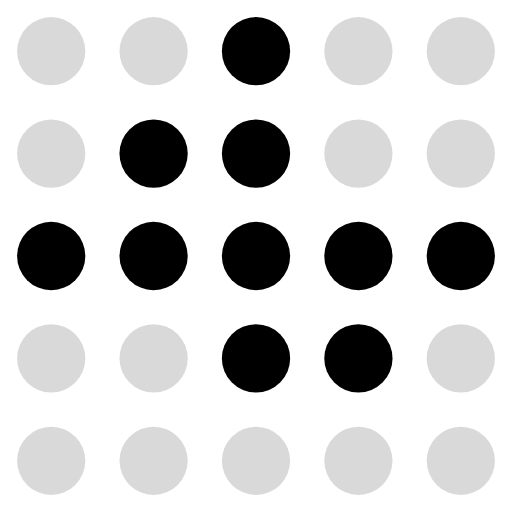
t = 0.00 s
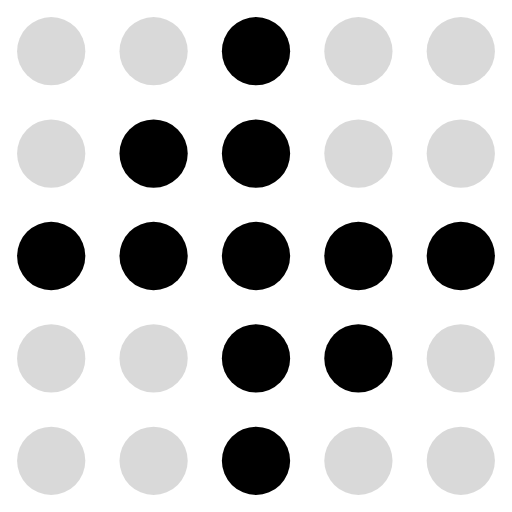
t = 0.15 s
t = 0.30 s: frame unchanged from t = 0.15 s, image omitted
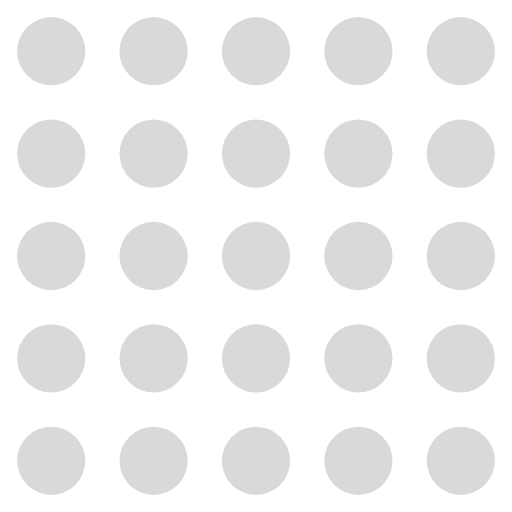
t = 0.45 s
t = 0.60 s: frame unchanged from t = 0.45 s, image omitted
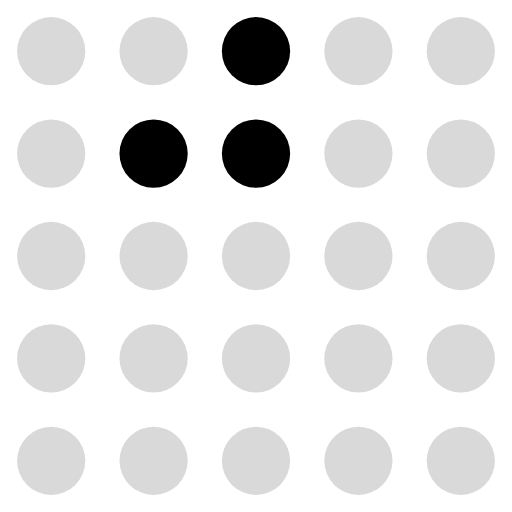
t = 0.75 s

The animated SVG that drew these frames (rendered in a browser with its animation timeline set to each time). Animation: 25 SMIL elements (animate=25); one cycle of 0.90 s, repeats indefinitely.

<svg xmlns="http://www.w3.org/2000/svg" viewBox="0 0 30 30" fill="currentColor"><circle cx="3" cy="3" r="2" fill="currentColor" fill-opacity="0.15"><animate attributeName="fill-opacity" values="0.15;0.15;0.15;0.15;0.15;0.15;0.15;0.15;0.15;0.15" dur="0.90s" calcMode="discrete" repeatCount="indefinite"/></circle><circle cx="9" cy="3" r="2" fill="currentColor" fill-opacity="0.15"><animate attributeName="fill-opacity" values="0.15;0.15;0.15;0.15;0.15;0.15;0.15;0.15;0.15;0.15" dur="0.90s" calcMode="discrete" repeatCount="indefinite"/></circle><circle cx="15" cy="3" r="2" fill="currentColor" fill-opacity="1"><animate attributeName="fill-opacity" values="1;1;0.15;1;0.15;1;0.15;1;1;1" dur="0.90s" calcMode="discrete" repeatCount="indefinite"/></circle><circle cx="21" cy="3" r="2" fill="currentColor" fill-opacity="0.15"><animate attributeName="fill-opacity" values="0.15;0.15;0.15;0.15;0.15;0.15;0.15;0.15;0.15;0.15" dur="0.90s" calcMode="discrete" repeatCount="indefinite"/></circle><circle cx="27" cy="3" r="2" fill="currentColor" fill-opacity="0.15"><animate attributeName="fill-opacity" values="0.15;0.15;0.15;0.15;0.15;0.15;0.15;0.15;0.15;0.15" dur="0.90s" calcMode="discrete" repeatCount="indefinite"/></circle><circle cx="3" cy="9" r="2" fill="currentColor" fill-opacity="0.15"><animate attributeName="fill-opacity" values="0.15;0.15;0.15;0.15;0.15;0.15;0.15;0.15;0.15;0.15" dur="0.90s" calcMode="discrete" repeatCount="indefinite"/></circle><circle cx="9" cy="9" r="2" fill="currentColor" fill-opacity="1"><animate attributeName="fill-opacity" values="1;1;0.15;1;0.15;1;0.15;0.15;1;1" dur="0.90s" calcMode="discrete" repeatCount="indefinite"/></circle><circle cx="15" cy="9" r="2" fill="currentColor" fill-opacity="1"><animate attributeName="fill-opacity" values="1;1;0.15;1;0.15;1;0.15;0.15;1;1" dur="0.90s" calcMode="discrete" repeatCount="indefinite"/></circle><circle cx="21" cy="9" r="2" fill="currentColor" fill-opacity="0.15"><animate attributeName="fill-opacity" values="0.15;0.15;0.15;0.15;0.15;0.15;0.15;0.15;0.15;0.15" dur="0.90s" calcMode="discrete" repeatCount="indefinite"/></circle><circle cx="27" cy="9" r="2" fill="currentColor" fill-opacity="0.15"><animate attributeName="fill-opacity" values="0.15;0.15;0.15;0.15;0.15;0.15;0.15;0.15;0.15;0.15" dur="0.90s" calcMode="discrete" repeatCount="indefinite"/></circle><circle cx="3" cy="15" r="2" fill="currentColor" fill-opacity="1"><animate attributeName="fill-opacity" values="1;1;0.15;1;0.15;1;0.15;0.15;0.15;1" dur="0.90s" calcMode="discrete" repeatCount="indefinite"/></circle><circle cx="9" cy="15" r="2" fill="currentColor" fill-opacity="1"><animate attributeName="fill-opacity" values="1;1;0.15;1;0.15;1;0.15;0.15;0.15;1" dur="0.90s" calcMode="discrete" repeatCount="indefinite"/></circle><circle cx="15" cy="15" r="2" fill="currentColor" fill-opacity="1"><animate attributeName="fill-opacity" values="1;1;0.15;1;0.15;1;0.15;0.15;0.15;1" dur="0.90s" calcMode="discrete" repeatCount="indefinite"/></circle><circle cx="21" cy="15" r="2" fill="currentColor" fill-opacity="1"><animate attributeName="fill-opacity" values="1;1;0.15;1;0.15;1;0.15;0.15;0.15;1" dur="0.90s" calcMode="discrete" repeatCount="indefinite"/></circle><circle cx="27" cy="15" r="2" fill="currentColor" fill-opacity="1"><animate attributeName="fill-opacity" values="1;1;0.15;1;0.15;1;0.15;0.15;0.15;1" dur="0.90s" calcMode="discrete" repeatCount="indefinite"/></circle><circle cx="3" cy="21" r="2" fill="currentColor" fill-opacity="0.15"><animate attributeName="fill-opacity" values="0.15;0.15;0.15;0.15;0.15;0.15;0.15;0.15;0.15;0.15" dur="0.90s" calcMode="discrete" repeatCount="indefinite"/></circle><circle cx="9" cy="21" r="2" fill="currentColor" fill-opacity="0.15"><animate attributeName="fill-opacity" values="0.15;0.15;0.15;0.15;0.15;0.15;0.15;0.15;0.15;0.15" dur="0.90s" calcMode="discrete" repeatCount="indefinite"/></circle><circle cx="15" cy="21" r="2" fill="currentColor" fill-opacity="1"><animate attributeName="fill-opacity" values="1;1;0.15;1;0.15;1;0.15;0.15;0.15;0.15" dur="0.90s" calcMode="discrete" repeatCount="indefinite"/></circle><circle cx="21" cy="21" r="2" fill="currentColor" fill-opacity="1"><animate attributeName="fill-opacity" values="1;1;0.15;1;0.15;1;0.15;0.15;0.15;0.15" dur="0.90s" calcMode="discrete" repeatCount="indefinite"/></circle><circle cx="27" cy="21" r="2" fill="currentColor" fill-opacity="0.15"><animate attributeName="fill-opacity" values="0.15;0.15;0.15;0.15;0.15;0.15;0.15;0.15;0.15;0.15" dur="0.90s" calcMode="discrete" repeatCount="indefinite"/></circle><circle cx="3" cy="27" r="2" fill="currentColor" fill-opacity="0.15"><animate attributeName="fill-opacity" values="0.15;0.15;0.15;0.15;0.15;0.15;0.15;0.15;0.15;0.15" dur="0.90s" calcMode="discrete" repeatCount="indefinite"/></circle><circle cx="9" cy="27" r="2" fill="currentColor" fill-opacity="0.15"><animate attributeName="fill-opacity" values="0.15;0.15;0.15;0.15;0.15;0.15;0.15;0.15;0.15;0.15" dur="0.90s" calcMode="discrete" repeatCount="indefinite"/></circle><circle cx="15" cy="27" r="2" fill="currentColor" fill-opacity="0.15"><animate attributeName="fill-opacity" values="0.15;1;0.15;1;0.15;1;0.15;0.15;0.15;0.15" dur="0.90s" calcMode="discrete" repeatCount="indefinite"/></circle><circle cx="21" cy="27" r="2" fill="currentColor" fill-opacity="0.15"><animate attributeName="fill-opacity" values="0.15;0.15;0.15;0.15;0.15;0.15;0.15;0.15;0.15;0.15" dur="0.90s" calcMode="discrete" repeatCount="indefinite"/></circle><circle cx="27" cy="27" r="2" fill="currentColor" fill-opacity="0.15"><animate attributeName="fill-opacity" values="0.15;0.15;0.15;0.15;0.15;0.15;0.15;0.15;0.15;0.15" dur="0.90s" calcMode="discrete" repeatCount="indefinite"/></circle></svg>
